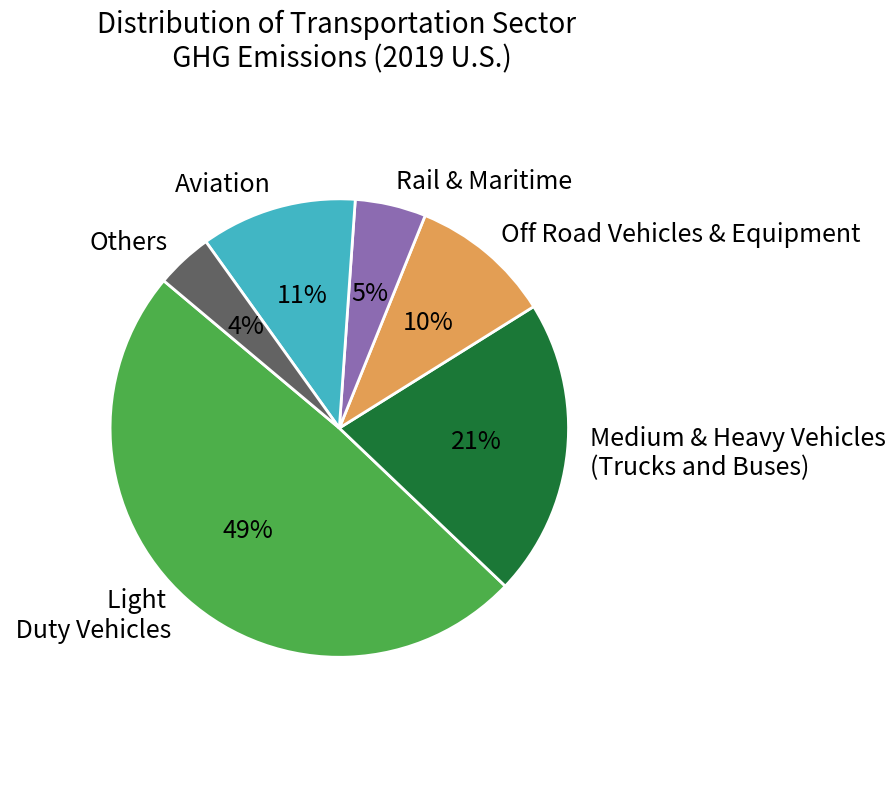
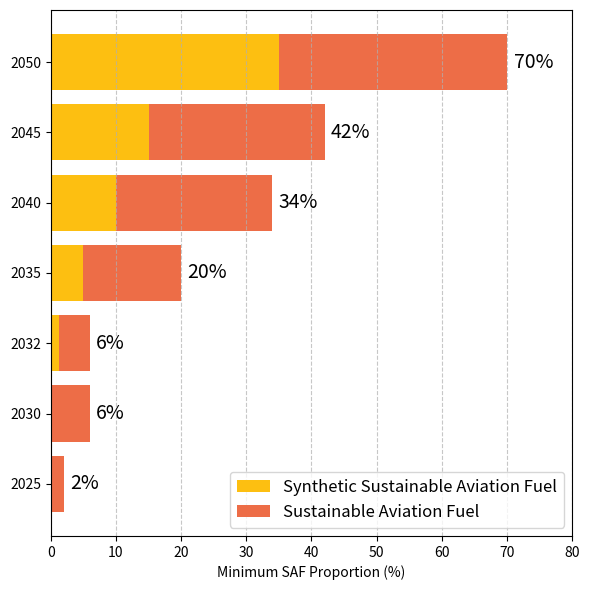
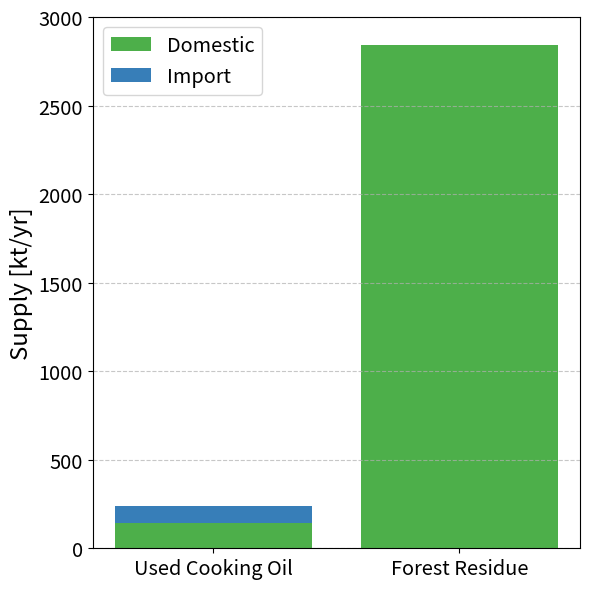
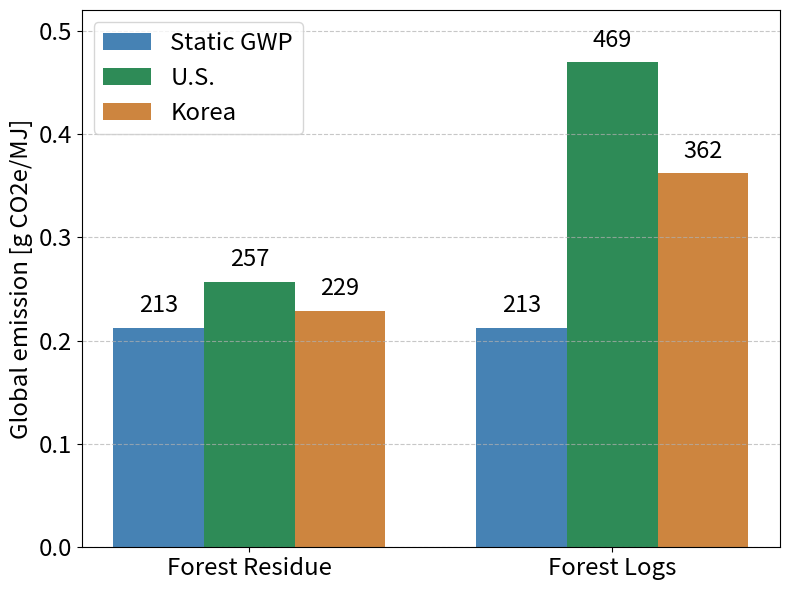
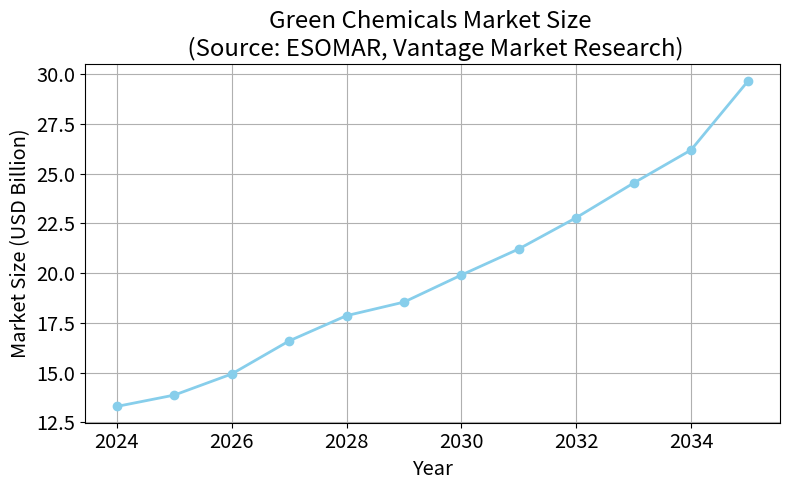
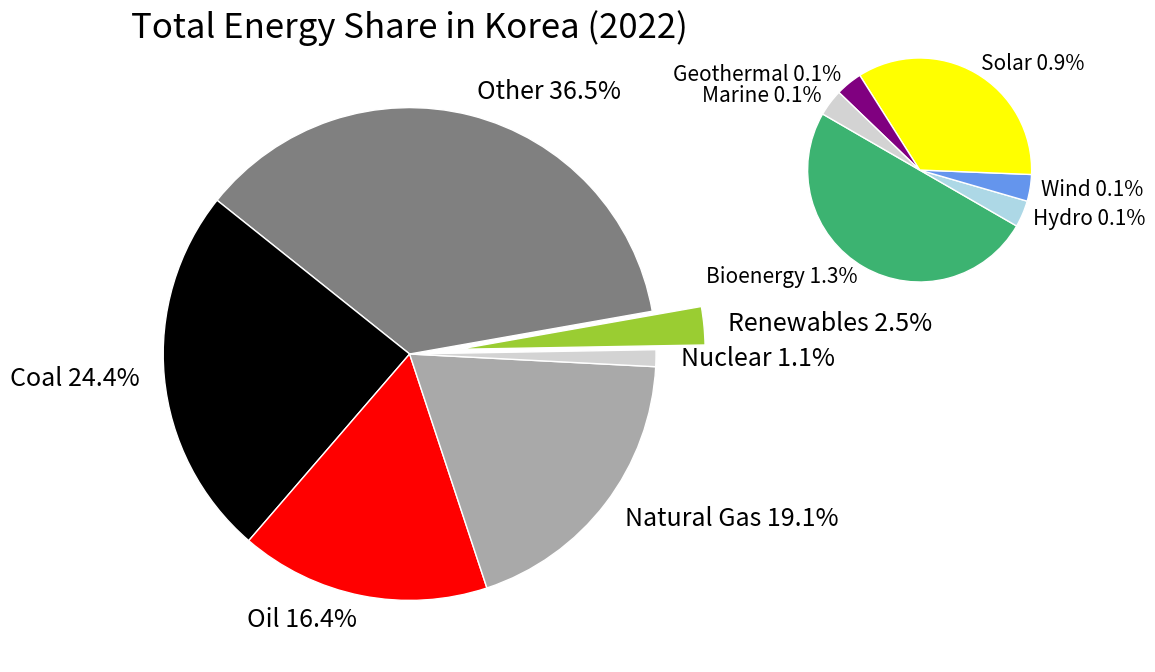
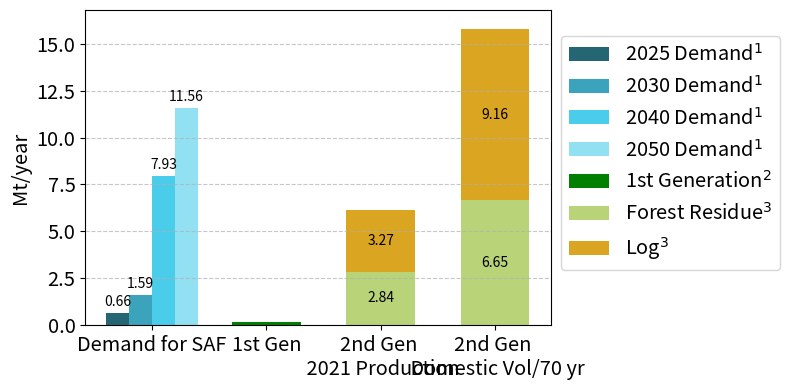

Recreate these plots in Python, in order.
# Re-import necessary libraries due to code execution state reset
import matplotlib.pyplot as plt

# Data from the transportation sector slice
labels = [
    "Light \n Duty Vehicles",
    "Medium & Heavy Vehicles\n(Trucks and Buses)",
    "Off Road Vehicles & Equipment",
    "Rail & Maritime",
    # "Maritime",
    "Aviation",
    "Others"  #  \n (Pipeline\n /Military/\n Lubricants)
]
sizes = [49, 21, 10, 2+3, 11, 4]
colors = [
    '#4daf4a',  # Light Duty Vehicles - Green
    '#1b7837',  # Medium & Heavy Vehicles - Dark Green
    '#e39e54',  # Off Road Vehicles - Orange
    '#8c6bb1',  # Rail - Purple
    # '#80b1d3',  # Maritime - Blue
    '#41b6c4',  # Aviation - Cyan
    '#636363'   # Other - Dark Gray
]

# Plotting the pie chart
plt.figure(figsize=(9, 8))
wedges, texts, autotexts = plt.pie(
    sizes,
    labels=labels,
    autopct='%1.0f%%',
    colors=colors,
    startangle=140,
    textprops={'fontsize': 18},
    wedgeprops={'edgecolor': 'white', 'linewidth': 2}  # White borders
)

plt.title("Distribution of Transportation Sector \n GHG Emissions (2019 U.S.)", fontsize=20)
plt.axis('equal')  # Equal aspect ratio ensures that pie is drawn as a circle.
plt.subplots_adjust(left=0.3, right=0.9)  # Adjust plot area to avoid cropping
plt.tight_layout()
plt.show()

#%%
# import matplotlib.pyplot as plt
import numpy as np

# Years and corresponding values from the chart
years = ["2025", "2030", "2032", "2035", "2040", "2045", "2050"]
saf_values = [2, 6, 6, 20, 34, 42, 70]
synthetic_saf_values = [0, 0, 1.2, 5, 10, 15, 35]

# Calculate the actual SAF portion by subtracting synthetic SAF
bio_saf_values = [s - syn for s, syn in zip(saf_values, synthetic_saf_values)]

# Bar width and position
x = np.arange(len(years))
bar_width = 0.6

# Re-plot the bar chart rotated 90 degrees clockwise (horizontal bars)
plt.figure(figsize=(6, 6))
plt.barh(x, synthetic_saf_values, label='Synthetic Sustainable Aviation Fuel', color='#fdbf11')
plt.barh(x, bio_saf_values, left=synthetic_saf_values, label='Sustainable Aviation Fuel', color='#ed6d47')

# Add percentage labels at the end of each bar
for i in range(len(years)):
    total = saf_values[i]
    plt.text(total + 1, x[i], f"{total}%", va='center', fontsize=14)

# Aesthetics
params = {
    # 'legend.fontsize': 'x-large',
    'axes.labelsize': 'xx-large',
    # 'axes.titlesize': 'xx-large',
    'xtick.labelsize': 'x-large',
    'ytick.labelsize': 'x-large'}
plt.rcParams.update(params)
plt.yticks(x, years)
plt.xlim([0, 80])
plt.xlabel("Minimum SAF Proportion (%)")
# plt.title("Mandatory Minimum Proportion of SAF \n in EU Aviation Safety Agency", fontsize=14)
plt.legend(loc="lower right", fontsize=12)
plt.grid(axis='x', linestyle='--', alpha=0.7)
plt.tight_layout()
plt.show()

#%%
# Stack data by material type instead of by source
materials = ['Used Cooking Oil', 'Forest Residue']
domestic = [144, 2843.071]
imported = [96, 0]

x = np.arange(len(materials))

# Plotting
plt.figure(figsize=(6, 6))
plt.bar(x, domestic, label='Domestic', color='#4daf4a')
plt.bar(x, imported, bottom=domestic, label='Import', color='#377eb8')

params = {
    'legend.fontsize': 'x-large',
    'axes.labelsize': 'xx-large',
    # 'axes.titlesize': 'xx-large',
    'xtick.labelsize': 'xx-large',
    'ytick.labelsize': 'xx-large'}
plt.rcParams.update(params)

# Labels and formatting
plt.xticks(x, materials)
plt.ylabel("Supply [kt/yr]")
# plt.title("Biomass Supply by Material and Source")
plt.legend()
plt.grid(axis='y', linestyle='--', alpha=0.7)
plt.ylim([0, 3000])

plt.tight_layout()
plt.show()

#%%
# Data
categories = ['Forest Residue', 'Forest Logs']
static_gwp = [0.21266, 0.21266]
seq_US = [0.25696, 0.46942]
seq_KR = [0.22907, 0.36198]

x = np.arange(len(categories))
width = 0.25

params = {
    'legend.fontsize': 'xx-large',
    'axes.labelsize': 'xx-large',
    'axes.titlesize': 'xx-large',
    'xtick.labelsize': 'xx-large',
    'ytick.labelsize': 'xx-large'}
plt.rcParams.update(params)

# Plot
fig, ax = plt.subplots(figsize=(8, 6))
bars1 = ax.bar(x - width, static_gwp, width, label='Static GWP', color='steelblue')
bars2 = ax.bar(x, seq_US, width, label='U.S.', color='seagreen')
bars3 = ax.bar(x + width, seq_KR, width, label='Korea', color='peru')

# Add value labels
for bars in [bars1, bars2, bars3]:
    for bar in bars:
        height = bar.get_height()
        ax.text(bar.get_x() + bar.get_width()/2, height + 0.01, f'{height*1000:.0f}',
                ha='center', va='bottom', fontsize=17)

# Labels and formatting
ax.set_ylabel('Global emission [g CO2e/MJ]')
ax.set_ylim(0, 0.52)
ax.set_xticks(x)
ax.set_xticklabels(categories)
ax.legend()
plt.grid(axis='y', linestyle='--', alpha=0.7)

plt.tight_layout()
plt.show()

#%%

import matplotlib.pyplot as plt
import pandas as pd

# Data extracted from the image
years = list(range(2024, 2036))
market_size = [13.30, 13.87, 14.93, 16.59, 17.86, 18.54, 19.90, 21.21, 22.78, 24.52, 26.18, 29.67]

# Create a DataFrame
df = pd.DataFrame({
    'Year': years,
    'Market Size (USD Billion)': market_size
})
params = {
    'legend.fontsize': 'x-large',
    'axes.labelsize': 'x-large',
    'axes.titlesize': 'xx-large',
    'xtick.labelsize': 'x-large',
    'ytick.labelsize': 'x-large'}
plt.rcParams.update(params)
# Plot as a line chart
plt.figure(figsize=(8, 5))
plt.plot(df['Year'], df['Market Size (USD Billion)'], marker='o', linestyle='-', color='skyblue', linewidth=2)
plt.title('Green Chemicals Market Size \n (Source: ESOMAR, Vantage Market Research)')
plt.xlabel('Year')
plt.ylabel('Market Size (USD Billion)')
plt.grid(True)
plt.tight_layout()
plt.show()

#%%
"""
https://www.ieabioenergy.com/wp-content/uploads/2024/12/CountryReport2024_Korea_final.pdf
"""
from matplotlib.patches import ConnectionPatch
params = {
    'legend.fontsize': 'x-large',
    'axes.labelsize': 'x-large',
    'axes.titlesize': 'xx-large',
    'xtick.labelsize': 'x-large',
    'ytick.labelsize': 'x-large'}
plt.rcParams.update(params)

# Data for main pie chart (2022 total energy share)
main_labels = ['Other', 'Coal', 'Oil', 'Natural Gas', 'Nuclear', 'Renewables']
main_sizes = [36.5, 24.4, 16.4, 19.1, 1.1, 2.5]
main_colors = ['grey', 'black', 'red', 'darkgrey', 'lightgrey', 'yellowgreen']

# Data for renewable share inset
renew_labels = ['Bioenergy', 'Hydro', 'Wind', 'Solar', 'Geothermal', 'Marine']
renew_sizes = [1.3, 0.1, 0.1, 0.9, 0.1, 0.1]
renew_colors = ['mediumseagreen', 'lightblue', 'cornflowerblue', 'yellow', 'purple', 'lightgrey']

# Replot with second chart as an inset in the upper right corner

fig, ax1 = plt.subplots(figsize=(12, 8))

# Draw main pie chart
main_explode = [0, 0, 0, 0, 0, 0.2]
wedges, texts = ax1.pie(main_sizes, colors=main_colors, startangle=10,
                        explode=main_explode, wedgeprops={'edgecolor': 'white'},
                        textprops={'fontsize': 18})

# Custom label for main chart
for i, txt in enumerate(main_labels):
    if txt:
        texts[i].set_text(f'{txt} {main_sizes[i]}%')
    else:
        texts[i].set_text('')  # Skip Renewables label here
plt.subplots_adjust(left=-0.2)  # Adjust plot area to avoid cropping

# Title for main chart
ax1.set_title('Total Energy Share in Korea (2022)', fontsize=25)

# Add inset axis for the renewable pie chart (position: [left, bottom, width, height])
ax2 = fig.add_axes([0.6, 0.55, 0.35, 0.35])
ax2.pie(renew_sizes,
        labels=[f'{label} {size}%' for label, size in zip(renew_labels, renew_sizes)],
        colors=renew_colors, startangle=150, wedgeprops={'edgecolor': 'white'},
        textprops={'fontsize': 15})
# ax2.set_title('Renewable Energy Share', fontsize=14)

plt.show()

#%%
import matplotlib.pyplot as plt
import numpy as np

categories = ['Demand for SAF', '1st Gen', '2nd Gen \n 2021 Production', '2nd Gen \n Domestic Vol/70 yr']
idx_2nd_gen = 2
labels_supply = ['Log', 'Forest Residue']
data_supply_tonne = {
    '1st Gen': [144000],
    'Log': [3274200, 6409698/0.7],
    'Forest Residue': [2843071, 4655465/0.7]  # No data for the last column
}
labels_demand = [2025, 2030, 2040, 2050]
data_demand_tonne = [330266.44*i for i in [2, 4.8, 24, 35]]

data_supply = {k: [vi/1e6 for vi in v] for k, v in data_supply_tonne.items()}
data_demand = [vi/1e6 for vi in data_demand_tonne]

x = np.arange(len(categories))  # the label locations
width = 0.2  # the width of the bars

fig, ax = plt.subplots(figsize=(8,4))
def autolabel(rects):
    for rect in rects:
        height = rect.get_height()
        if height > 0:
            ax.annotate(f'{height:,.2f}',
                        xy=(rect.get_x() + rect.get_width() / 2, height),
                        xytext=(0, 3),  # 3 points vertical offset
                        textcoords="offset points",
                        ha='center', va='bottom')
colors_demand = ['#256675', '#3ba4bc', '#4acdeb', '#92e1f3']
for i, d in enumerate(data_demand):
    rect_i = ax.bar(x[0] - width/2*3 + width*i, d, width, color=colors_demand[i], label=f'{labels_demand[i]} Demand' + r'$^1$')
    autolabel(rect_i)
ax.bar(x[1:idx_2nd_gen], data_supply['1st Gen'], width=0.6, label=r'1st Generation$^2$', color='green')
ax.bar(x[idx_2nd_gen:], data_supply['Forest Residue'], width=0.6, label=r'Forest Residue$^3$', color='#b9d379')
ax.bar(x[idx_2nd_gen:], data_supply['Log'], label=r'Log$^3$', width=0.6, color='goldenrod', bottom=data_supply['Forest Residue'])

# Adding labels on top of bars (optional)
for i, (l, p) in enumerate(zip(data_supply['Forest Residue'], data_supply['Log'])):
    ax.text(x[idx_2nd_gen+i], l / 2, f'{l:.2f}', ha='center', va='center', color='black')
    ax.text(x[idx_2nd_gen+i], l + p / 2, f'{p:.2f}', ha='center', va='center', color='black')
ax.set_ylim([0, max(data_supply['Forest Residue'])+max(data_supply['Log']) + 1])

# Labels and titles
ax.set_ylabel('Mt/year')
ax.set_title('')
ax.set_xticks(x)
ax.set_xticklabels(categories)
ax.grid(axis='y', linestyle='--', alpha=0.7)
ax.legend(loc='upper left', bbox_to_anchor=(1., .95))

fig.tight_layout()
plt.show()
